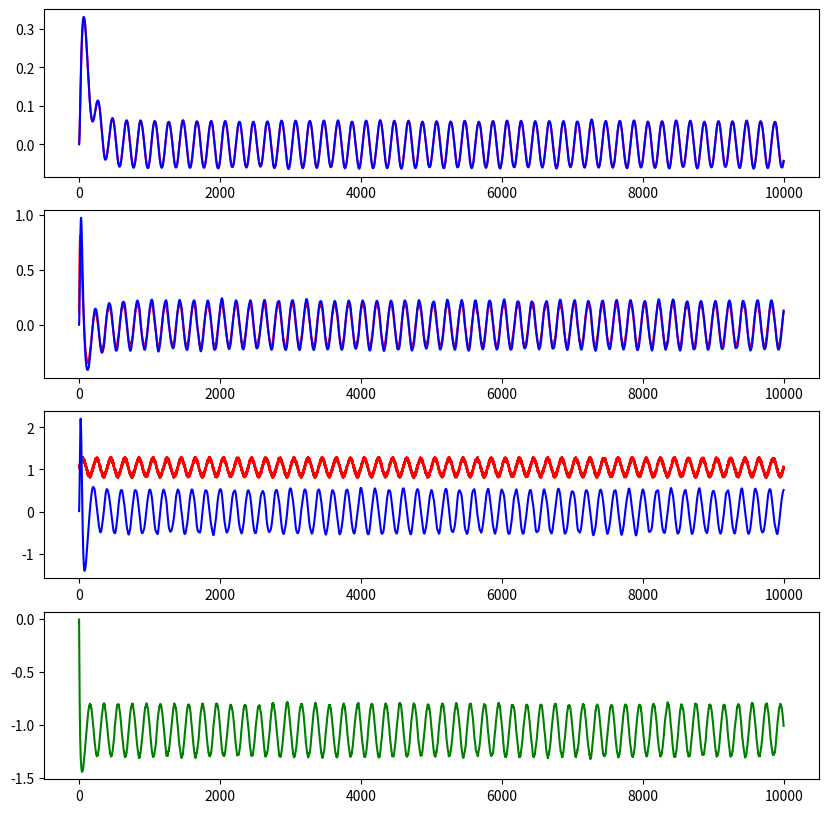

Write Python code to recreate this figure.
import numpy as np
import math
import matplotlib.pyplot as plt

dt = 0.01   # s
m = 0.1     # kg
#noise = (np.random.rand(10000) - 0.5)*0.1
noise = np.zeros(10000)
#disturb = (np.random.rand(10000) - 0.5)*0.2+1.0  # N
#disturb = np.ones(10000)

t = np.asarray(range(10000))
disturb = np.sin(t*np.pi/100.0)*0.2+np.random.rand(10000)*0.1+1.0

temp_u = 0
temp_vel = 0
temp_y = 0
y = []
v = []
u = []
kp_pos = 1.0
kp_vel = 100.0
kd_vel = 100.0
ki_vel = 2.1
error = 0
d_error = 0
i_error = 0
for i in range(len(disturb)):
    temp_vel += (noise[i]+disturb[i]+temp_u)/m*dt
    temp_acc = -(noise[i]+disturb[i]+temp_u)/m*dt
    temp_y += temp_vel*dt
    dest_vel = (0 - temp_y)*kp_pos
    error = dest_vel - temp_vel
    d_error = -temp_acc
    i_error += error
    temp_u = (error*kp_vel + d_error*kd_vel + i_error*ki_vel)*dt # ref = 0
    y.append(temp_y)
    v.append(temp_vel)
    u.append(temp_u)

# leso
w0 = 10.
scale_u = 0.
temp_z1 = 0.
temp_z2 = 0.
temp_z3 = 0.
z1 = []
z2 = []
z3 = []
for i in range(len(y)):
    leso_err = y[i] - temp_z1
    temp_z1 += dt*(temp_z2 + 3*w0*leso_err)
    temp_z2 += dt*(temp_z3 + 3*pow(w0, 2)*leso_err + scale_u*u[i])
    temp_z3 += dt*(pow(w0, 3)*leso_err)
    z1.append(temp_z1)
    z2.append(temp_z2)
    z3.append(temp_z3)

fig, axes = plt.subplots(nrows=4, figsize=(10, 10))

axes[0].plot(y, color = 'red')
axes[0].plot(z1, color = 'blue')

axes[1].plot(v, color = 'red')
axes[1].plot(z2, color = 'blue')

axes[2].plot(disturb, color = 'red')
axes[2].plot(z3, color = 'blue')

axes[3].plot(u, color = 'green')

plt.show()
